Labelled photos from "processed_data", an image-classification folder in rjaswal1634/EfficientNetwithSeperableConvolution. The possible labels are: cloudy, desert, green area, water.

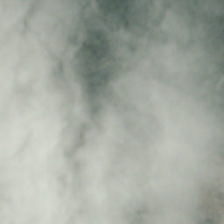
Label: cloudy

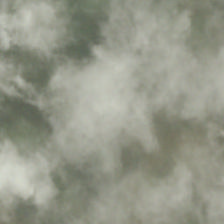
Label: cloudy

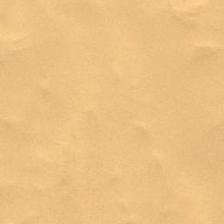
Label: desert

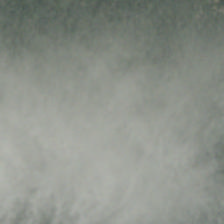
Label: cloudy

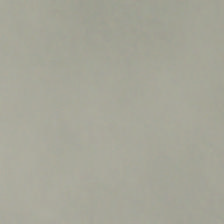
Label: cloudy

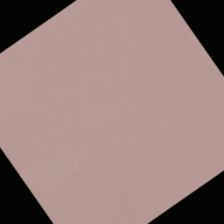
Label: desert
